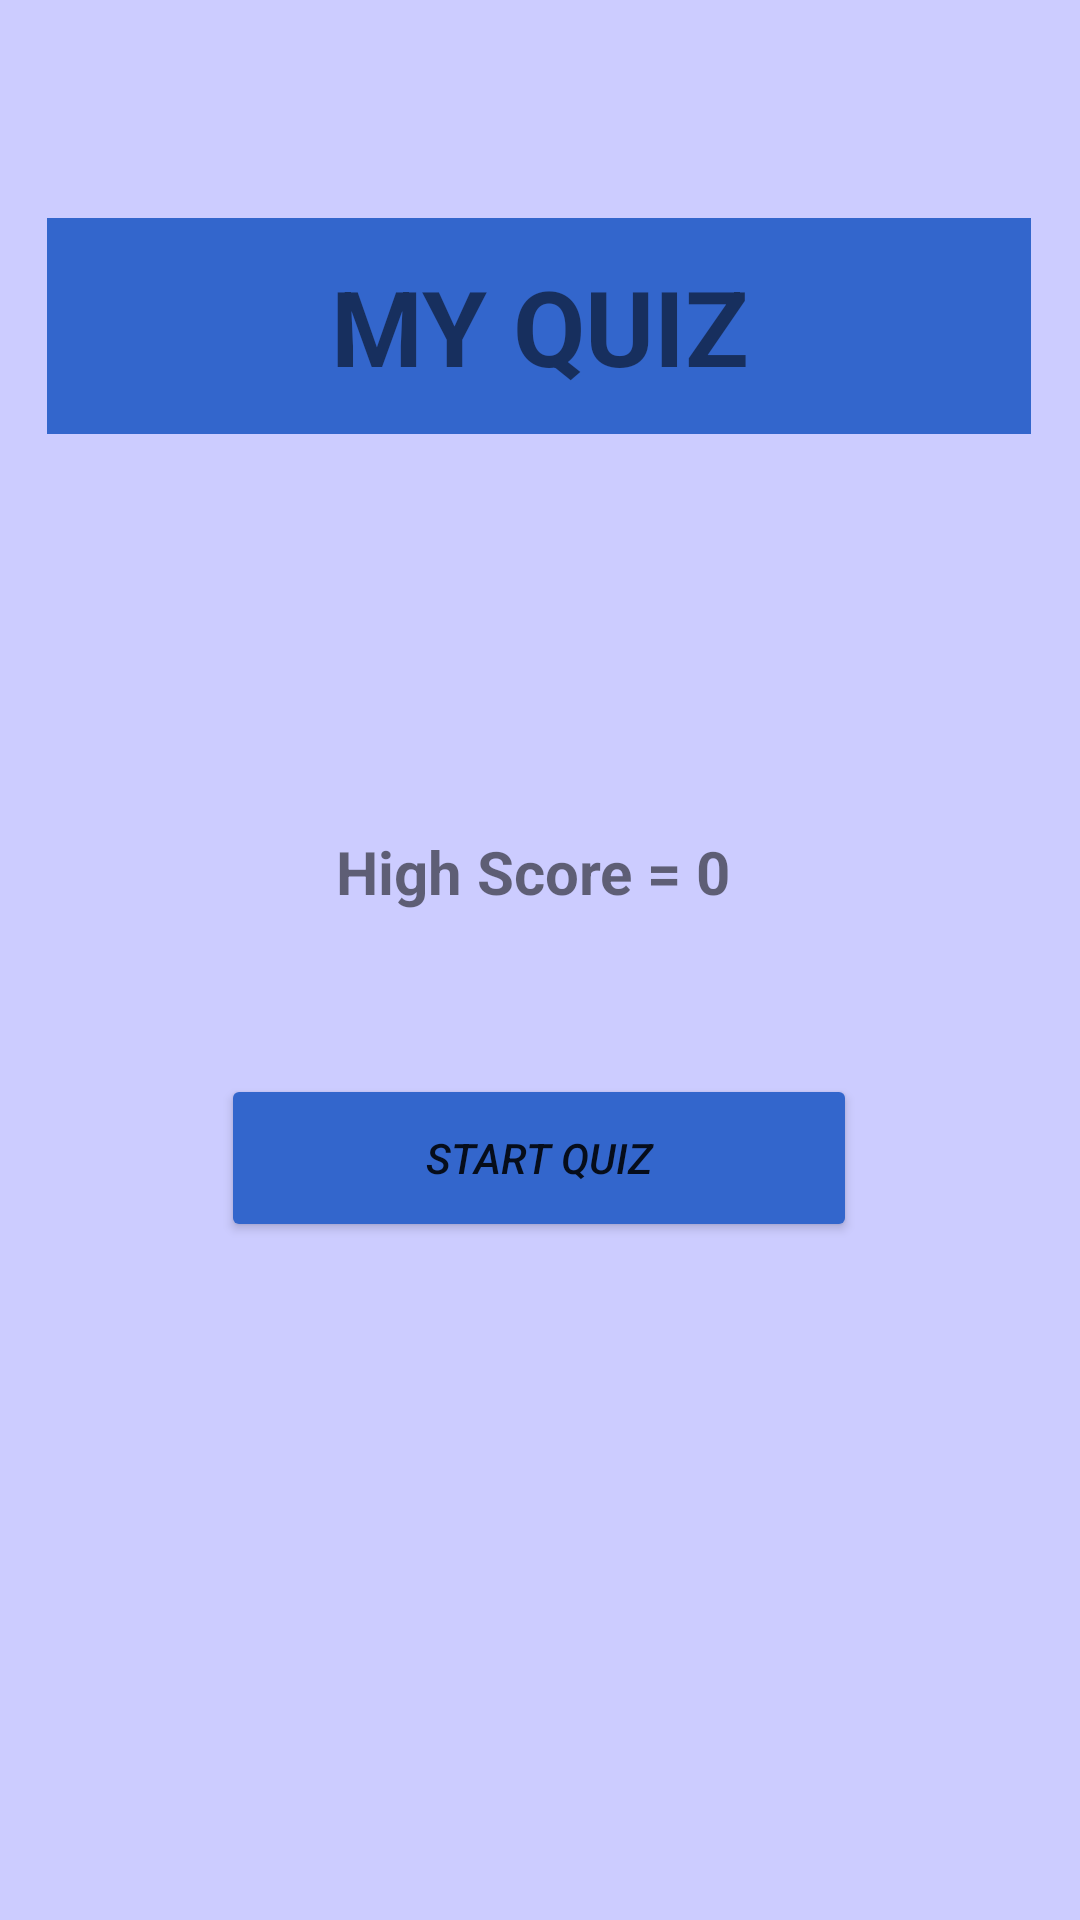

Layout XML and referenced resources for this Android screen:
<!-- AndroidManifest.xml: application theme Theme.MyQuiz -->
<!-- res/layout/activity_main.xml -->
<?xml version="1.0" encoding="utf-8"?>
<androidx.constraintlayout.widget.ConstraintLayout xmlns:android="http://schemas.android.com/apk/res/android"
    xmlns:app="http://schemas.android.com/apk/res-auto"
    xmlns:tools="http://schemas.android.com/tools"
    android:layout_width="match_parent"
    android:layout_height="match_parent"
    android:background="@color/liblue"
    tools:context=".MainActivity">

    <TextView
        android:id="@+id/textView"
        android:layout_width="328dp"
        android:layout_height="72dp"
        android:background="@color/blue"

        android:gravity="center"
        android:text="MY QUIZ"
        android:textSize="35sp"
        android:textStyle="bold"
        app:layout_constraintBottom_toBottomOf="parent"
        app:layout_constraintCircleRadius="25dp"
        app:layout_constraintHorizontal_bias="0.493"
        app:layout_constraintLeft_toLeftOf="parent"
        app:layout_constraintRight_toRightOf="parent"
        app:layout_constraintTop_toTopOf="parent"
        app:layout_constraintVertical_bias="0.128" />

    <TextView
        android:id="@+id/textView3"
        android:layout_width="226dp"
        android:layout_height="37dp"
        android:gravity="center"
        android:text="High Score = 0 "
        android:textSize="20dp"
        android:textStyle="bold"
        app:layout_constraintBottom_toBottomOf="parent"
        app:layout_constraintEnd_toEndOf="parent"
        app:layout_constraintStart_toStartOf="parent"
        app:layout_constraintTop_toTopOf="parent"
        app:layout_constraintVertical_bias="0.451" />

    <Button
        android:id="@+id/button_start_quiz"
        android:layout_width="212dp"
        android:layout_height="56dp"
        android:backgroundTint="@color/blue"
        android:text="Start Quiz"
        android:textStyle="italic"
        app:layout_constraintBottom_toBottomOf="parent"
        app:layout_constraintEnd_toEndOf="parent"
        app:layout_constraintHorizontal_bias="0.498"
        app:layout_constraintStart_toStartOf="parent"
        app:layout_constraintTop_toTopOf="parent"
        app:layout_constraintVertical_bias="0.613" />


</androidx.constraintlayout.widget.ConstraintLayout>
<!-- resources referenced by this layout -->
<resources>
  <color name="blue">#3366cc</color>
  <color name="liblue">#ccccff</color>
  <style name="Theme.MyQuiz" parent="Theme.MaterialComponents.DayNight.DarkActionBar">
          
          <item name="colorPrimary">@color/liblue</item>
  
          <item name="colorPrimaryVariant">@color/blue</item>
          <item name="colorOnPrimary">@color/white</item>
          
          <item name="colorSecondary">@color/teal_200</item>
          <item name="colorSecondaryVariant">@color/teal_700</item>
          <item name="colorOnSecondary">@color/black</item>
          
          <item name="android:statusBarColor" tools:targetApi="l">?attr/colorPrimaryVariant</item>
          
      </style>
  <color name="white">#FFFFFFFF</color>
  <color name="teal_200">#FF03DAC5</color>
  <color name="teal_700">#FF018786</color>
  <color name="black">#FF000000</color>
</resources>
